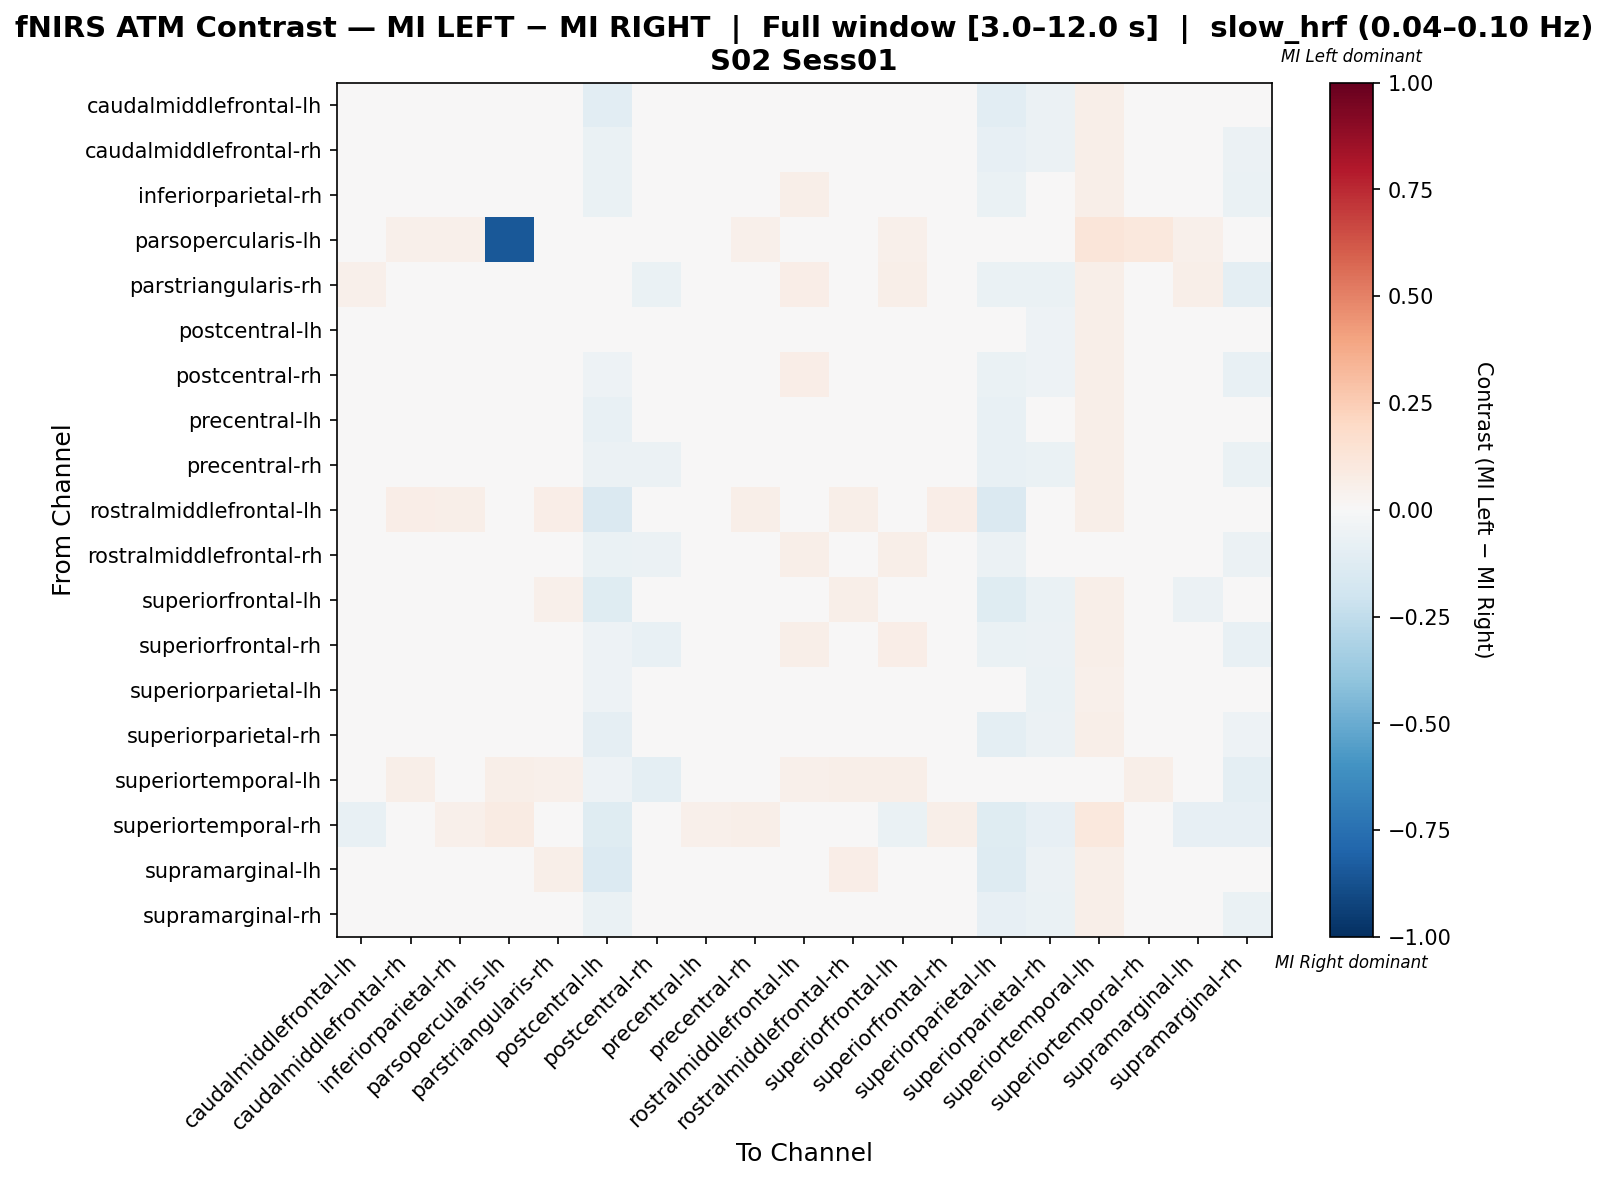

The data file committed next to this chart (first rows):
, caudalmiddlefrontal-lh, caudalmiddlefrontal-rh, inferiorparietal-rh, parsopercularis-lh, parstriangularis-rh, postcentral-lh, postcentral-rh, precentral-lh, precentral-rh, rostralmiddlefrontal-lh, rostralmiddlefrontal-rh, superiorfrontal-lh, superiorfrontal-rh, superiorparietal-lh, superiorparietal-rh, superiortemporal-lh, superiortemporal-rh, supramarginal-lh, supramarginal-rh
caudalmiddlefrontal-lh, -0.007932, 0.02753, 0.02596, 0.02362, 0.03502, -0.1092, 0.001137, 0.02596, 0.02281, 0.04447, 0.0429, 0.007437, 0.0291, -0.106, -0.06072, 0.05827, 0.01928, -0.0359, -0.04377
caudalmiddlefrontal-rh, 0.01154, 0.007988, 0.04024, 0.02663, -0.006805, -0.07012, -0.02515, 0.0284, -0.002367, 0.04231, 0.03432, 0.01746, 0.00355, -0.08402, -0.05592, 0.05917, 0.01716, 0.0145, -0.05888
inferiorparietal-rh, 0.02011, -0.004901, 0.01662, 0.02707, 8.354218880535225e-05, -0.07004, -0.04146, 0.02161, -0.01543, 0.05714, 0.02913, 0.04464, -0.009412, -0.06853, -0.03996, 0.05865, 0.01306, 0.02462, -0.06299
parsopercularis-lh, 0.0414, 0.05414, 0.05414, -0.8439, 0.04459, 0.0, 0.03185, 0.04459, 0.05096, 0.03503, 0.04459, 0.05096, 0.04777, 0.0, 0.03822, 0.1242, 0.1019, 0.05096, 0.02866
parstriangularis-rh, 0.05338, -0.01011, 0.01314, 0.02512, 0.01687, -0.04622, -0.06761, 0.03326, -0.03808, 0.06593, 0.01157, 0.05808, -0.03337, -0.06791, -0.0629, 0.05651, 0.02826, 0.05808, -0.09401
postcentral-lh, 0.008088, 0.008088, 0.01985, 0.0, 0.008088, -0.04485, -0.01544, 0.03162, -0.003676, 0.04338, 0.03162, 0.01985, -0.003676, -0.04926, -0.05074, 0.05515, -0.01176, -0.003676, -0.04265
postcentral-rh, 0.02965, 0.0, 0.01402, 0.01923, -0.00641, -0.05409, -0.04527, 0.02965, -0.01883, 0.06731, 0.02965, 0.04367, -0.01242, -0.06811, -0.05329, 0.05769, 0.01803, 0.02003, -0.07051
precentral-lh, 0.0385, 0.0178, -0.007566, 0.02492, 0.006898, -0.07343, -0.04228, 0.01469, -0.01068, 0.03538, 0.01313, 0.04161, -0.006008, -0.07032, -0.04384, 0.06075, 0.03583, 0.01001, -0.04539
precentral-rh, 0.04354, 0.01707, 0.01549, 0.02839, -0.01037, -0.05989, -0.06113, 0.02873, -0.01888, 0.04039, 0.02557, 0.04828, -0.01888, -0.07312, -0.0627, 0.06151, 0.03628, 0.024, -0.06428
rostralmiddlefrontal-lh, -0.02268, 0.06361, 0.06213, 0.01923, 0.06657, -0.1445, -0.02564, -0.02416, 0.05621, -0.003452, 0.06065, -0.02416, 0.06509, -0.143, -0.03008, 0.05473, 0.03254, -0.03008, -0.03304
rostralmiddlefrontal-rh, 0.0351, 0.002371, 0.005443, 0.02458, -0.006846, -0.06392, -0.05647, 0.01489, -0.03012, 0.05837, 0.02411, 0.06144, -0.0209, -0.06238, -0.03166, 0.03663, 0.03072, 0.0397, -0.06108
superiorfrontal-lh, -0.03487, 0.0443, 0.0443, 0.02786, 0.05418, -0.1212, 0.003465, 0.03656, 0.03656, 0.03347, 0.06192, -0.006413, 0.04121, -0.1181, -0.06796, 0.06037, 0.01025, -0.05868, -0.04725
superiorfrontal-rh, 0.03987, 0.01512, 0.01367, 0.02467, -0.01757, -0.05096, -0.07357, 0.02314, -0.0314, 0.05951, 0.0275, 0.06386, -0.02415, -0.06769, -0.05684, 0.05806, 0.03338, 0.04132, -0.07793
superiorparietal-lh, 0.02003, 0.00813, 0.02003, 0.0, 0.004646, -0.05081, -0.02265, 0.04384, -0.01074, 0.04384, 0.03194, 0.02003, -0.003775, -0.02439, -0.06678, 0.05226, -0.0119, -0.003775, -0.04994
superiorparietal-rh, 0.01262, 0.0161, 0.02772, 0.02435, 0.01436, -0.09019, -0.02748, 0.03761, -0.0007482, 0.0475, 0.03935, 0.02599, 0.004469, -0.1001, -0.05715, 0.05913, 0.01794, 0.00273, -0.05422
superiortemporal-lh, -0.01773, 0.05806, -0.01337, 0.06096, 0.0508, -0.05111, -0.09641, -0.01628, -0.01628, 0.0508, 0.05515, 0.05806, -0.01482, -0.04821, -0.02353, 0.02146, 0.05951, -0.01773, -0.09932
superiortemporal-rh, -0.07287, -0.005628, 0.0545, 0.08531, 0.04502, -0.125, 0.04502, 0.0545, 0.05687, 0.04739, 0.04976, -0.06813, 0.05687, -0.125, -0.08472, 0.1066, 0.04177, -0.07998, -0.08235
supramarginal-lh, -0.03269, 0.04577, 0.04748, 0.03082, 0.05651, -0.1351, 0.002491, 0.03549, 0.03549, 0.03207, 0.06507, -0.004826, 0.04063, -0.1317, -0.06055, 0.05822, 0.006382, -0.04514, -0.04639
supramarginal-rh, 0.01127, 0.01307, 0.02512, 0.01982, 0.007663, -0.06936, -0.02308, 0.03716, 0.00102, 0.04921, 0.03536, 0.02512, 0.00102, -0.08141, -0.06463, 0.06126, 0.02038, -0.006187, -0.06282
